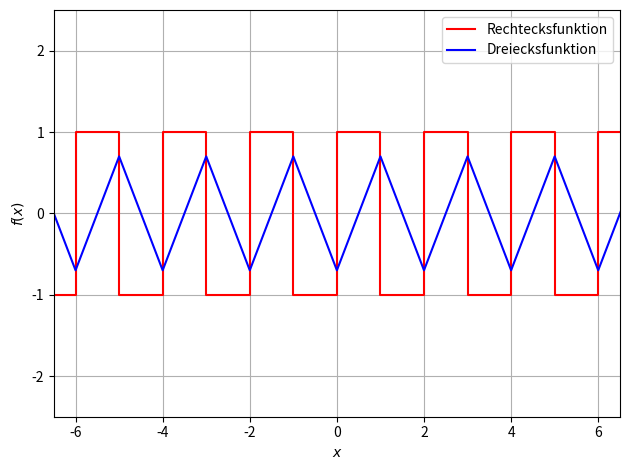

Write Python code to recreate this figure. (Note: this script raises an exception after producing the figure.)
import matplotlib.pyplot as plt
import numpy as np
from scipy.optimize import curve_fit
x1 = np.linspace(-8,7,16)
x = np.linspace(-7,7,15)
y = [1,-1,1,-1,1,-1,1,-1,1,-1,1,-1,1,-1,1]
z=[-0.7,0.7,-0.7,0.7,-0.7,0.7,-0.7,0.7,-0.7,0.7,-0.7,0.7,-0.7,0.7,-0.7,0.7]
plt.ylim(-2.5,2.5)
plt.xlim(-6.5,6.5)
plt.step(x, y,'r-', label="Rechtecksfunktion")
plt.plot(x1,z, 'b-', label='Dreiecksfunktion')
plt.xlabel(r"$x$")
plt.ylabel(r"$f(x)$")
plt.legend(loc='best')
plt.grid()
plt.tight_layout()
plt.savefig("build/integration1.pdf")
